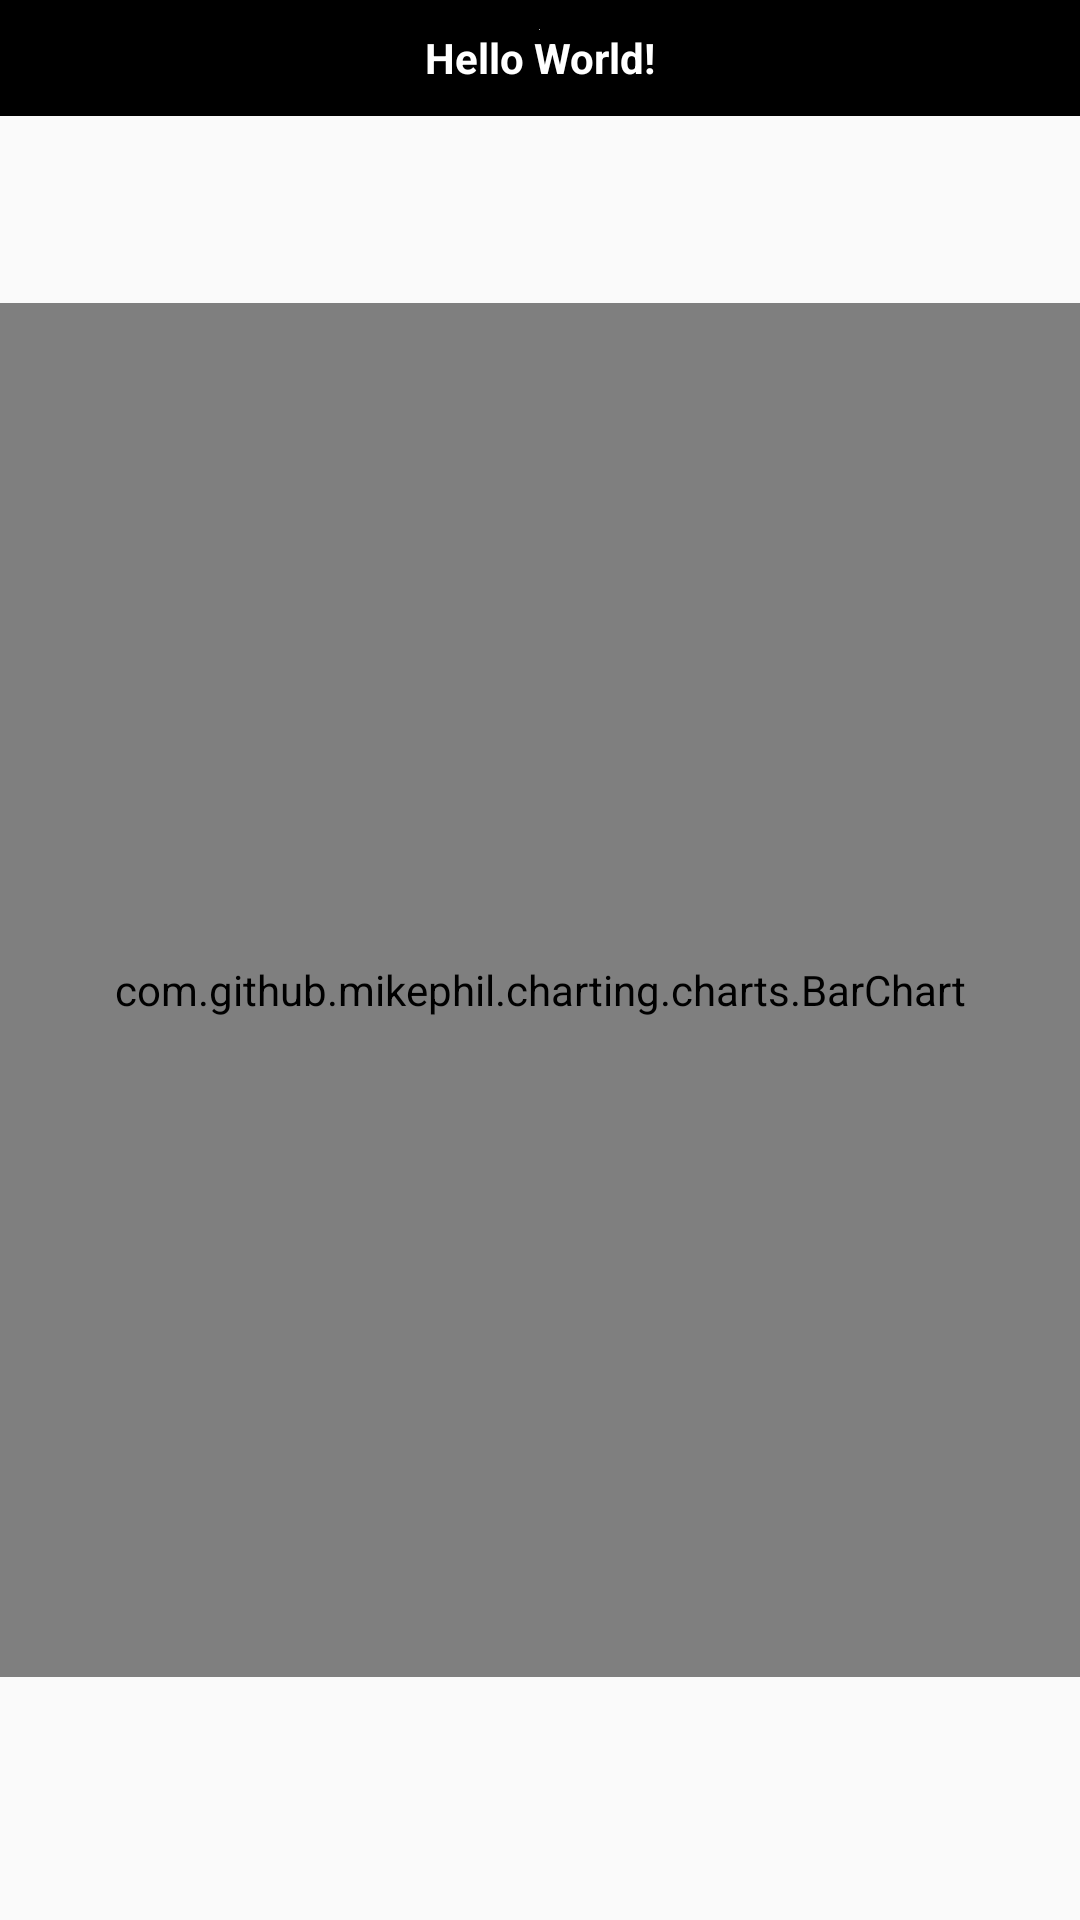

Reconstruct the res/layout file that produces this screen, plus the resources it refers to.
<!-- AndroidManifest.xml: application theme AppTheme -->
<!-- res/layout/content_dashboard.xml -->
<?xml version="1.0" encoding="utf-8"?>
<androidx.constraintlayout.widget.ConstraintLayout xmlns:android="http://schemas.android.com/apk/res/android"
    xmlns:app="http://schemas.android.com/apk/res-auto"
    xmlns:tools="http://schemas.android.com/tools"
    android:layout_width="match_parent"
    android:layout_height="match_parent"
    app:layout_behavior="@string/appbar_scrolling_view_behavior"
    tools:context=".views.Dashboard"
    tools:layout_editor_absoluteY="64dp"
    tools:showIn="@layout/activity_dashboard">

    <TextView
        android:id="@+id/textViewAuth"
        android:layout_width="match_parent"
        android:layout_height="wrap_content"
        android:layout_marginTop="0dp"
        android:drawableTop="@android:color/darker_gray"
        android:textStyle="bold"
        android:padding="@dimen/pd_margin"
        android:gravity="center"
        android:textColor="@android:color/background_light"
        android:background="@android:color/black"
        android:text="Hello World!"
        app:layout_constraintBottom_toBottomOf="parent"
        app:layout_constraintTop_toTopOf="parent"
        app:layout_constraintVertical_bias="0.0"
        tools:layout_editor_absoluteX="0dp" />

    <com.github.mikephil.charting.charts.BarChart
        android:id="@+id/graphicID"
        android:layout_width="match_parent"
        android:layout_height="458dp"
        android:layout_marginTop="8dp"
        app:layout_constraintBottom_toBottomOf="parent"
        app:layout_constraintTop_toBottomOf="@+id/textViewAuth"
        app:layout_constraintVertical_bias="0.401"
        tools:ignore="MissingConstraints"
        tools:layout_editor_absoluteX="0dp" />

</androidx.constraintlayout.widget.ConstraintLayout>
<!-- res/layout/activity_dashboard.xml (included above) -->
<?xml version="1.0" encoding="utf-8"?>
<androidx.coordinatorlayout.widget.CoordinatorLayout xmlns:android="http://schemas.android.com/apk/res/android"
    xmlns:app="http://schemas.android.com/apk/res-auto"
    xmlns:tools="http://schemas.android.com/tools"
    android:layout_width="match_parent"
    android:layout_height="match_parent"
    tools:context=".views.Dashboard">

    <com.google.android.material.appbar.AppBarLayout
        android:layout_width="match_parent"
        android:layout_height="wrap_content"
        android:theme="@style/AppTheme.AppBarOverlay">

        <androidx.appcompat.widget.Toolbar
            android:id="@+id/toolbar"
            android:layout_width="match_parent"
            android:layout_height="?attr/actionBarSize"
            android:background="?attr/colorPrimary"
            app:popupTheme="@style/AppTheme.PopupOverlay" />

    </com.google.android.material.appbar.AppBarLayout>

    <include layout="@layout/content_dashboard" />


</androidx.coordinatorlayout.widget.CoordinatorLayout>
<!-- resources referenced by this layout -->
<resources>
  <dimen name="pd_margin">10dp</dimen>
  <style name="AppTheme.AppBarOverlay" parent="ThemeOverlay.AppCompat.Dark.ActionBar" />
  <style name="AppTheme.PopupOverlay" parent="ThemeOverlay.AppCompat.Light" />
  <style name="AppTheme" parent="Theme.AppCompat.Light.DarkActionBar">
          
          <item name="colorPrimary">@color/colorPrimary</item>
          <item name="colorPrimaryDark">@color/colorPrimaryDark</item>
          <item name="colorAccent">@color/colorAccent</item>
      </style>
  <color name="colorPrimary">#338b18</color>
  <color name="colorPrimaryDark">#00574B</color>
  <color name="colorAccent">#D81B60</color>
</resources>
